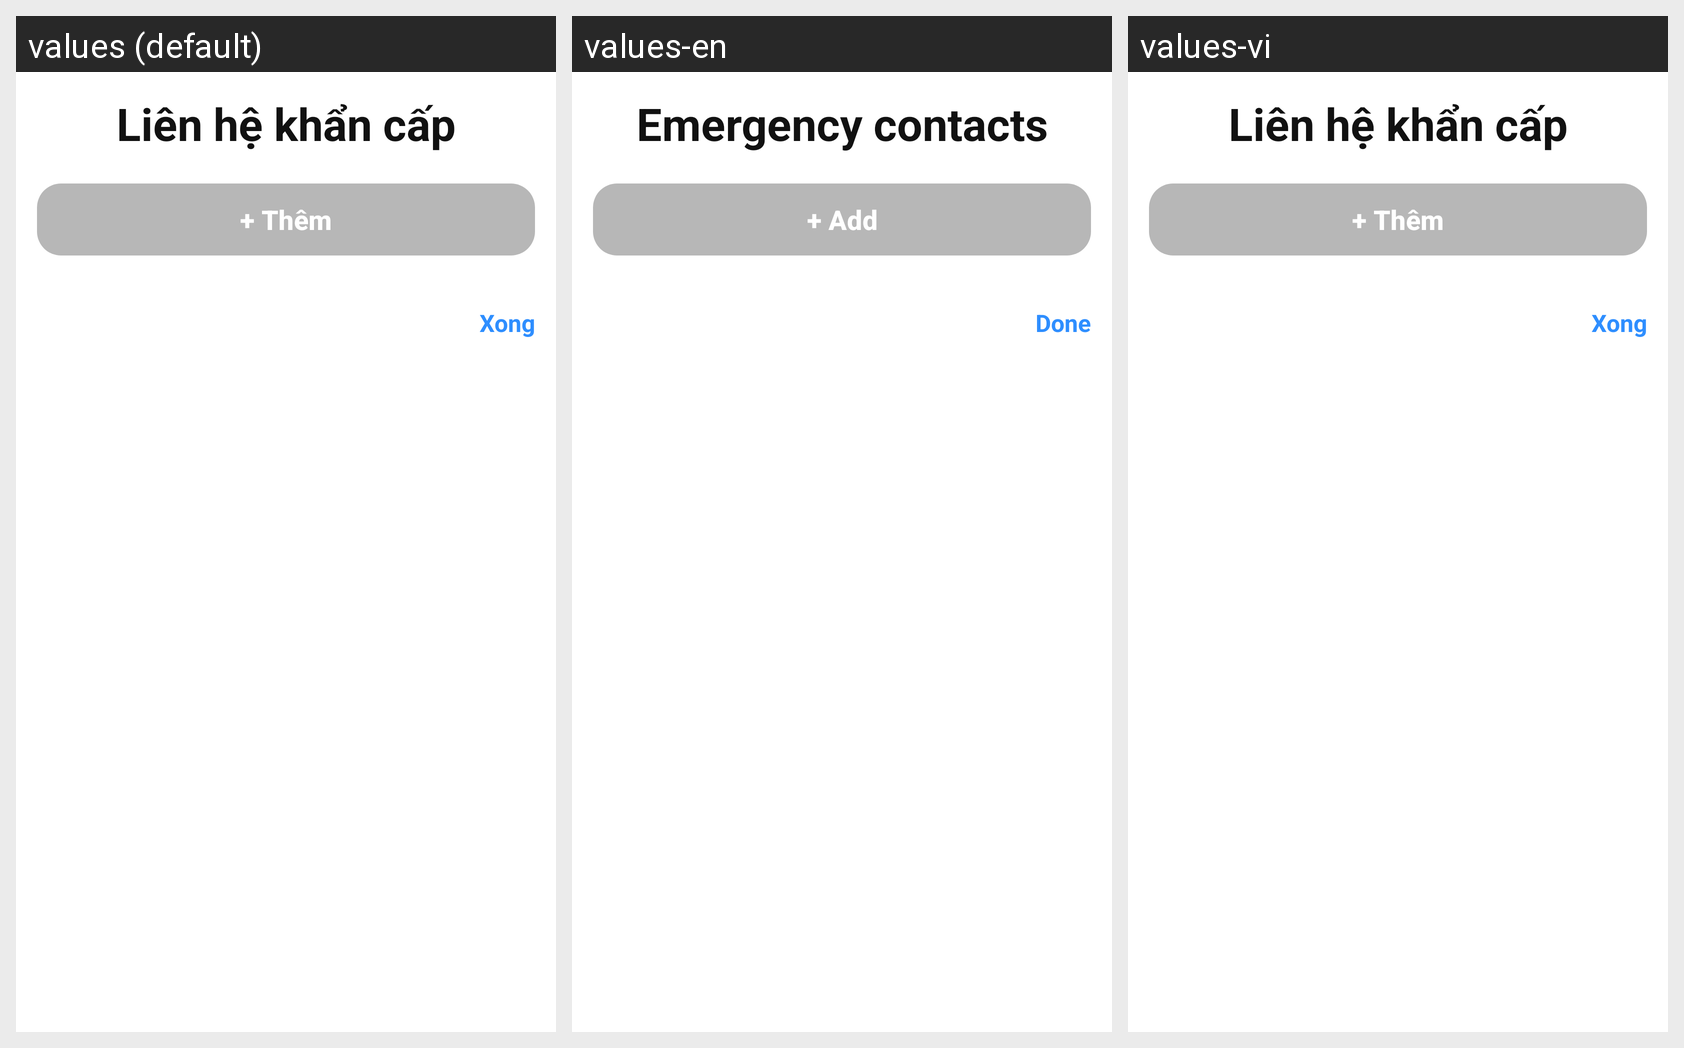

The Android screen above is rendered under several locales of the same app. Produce the string resources it draws, with the default and per-locale values.
Android screen res/layout/dialog_contacts.xml rendered under 3 locales, left to right: values (default), values-en, values-vi. Device: Nexus 5 (rendered at 1080×1920; each locale shown at half size, 540×960, under a caption strip naming it); theme Theme.Aud.
Strings drawn on this screen, with the default value and each locale's value (text and hints the layout hard-codes, and strings that could not be matched under every locale, appear in the picture but are not listed):

emergency_contacts
  values: Liên hệ khẩn cấp
  values-en: Emergency contacts
  values-vi: Liên hệ khẩn cấp

add
  values: + Thêm
  values-en: + Add
  values-vi: + Thêm

done
  values: Xong
  values-en: Done
  values-vi: Xong
